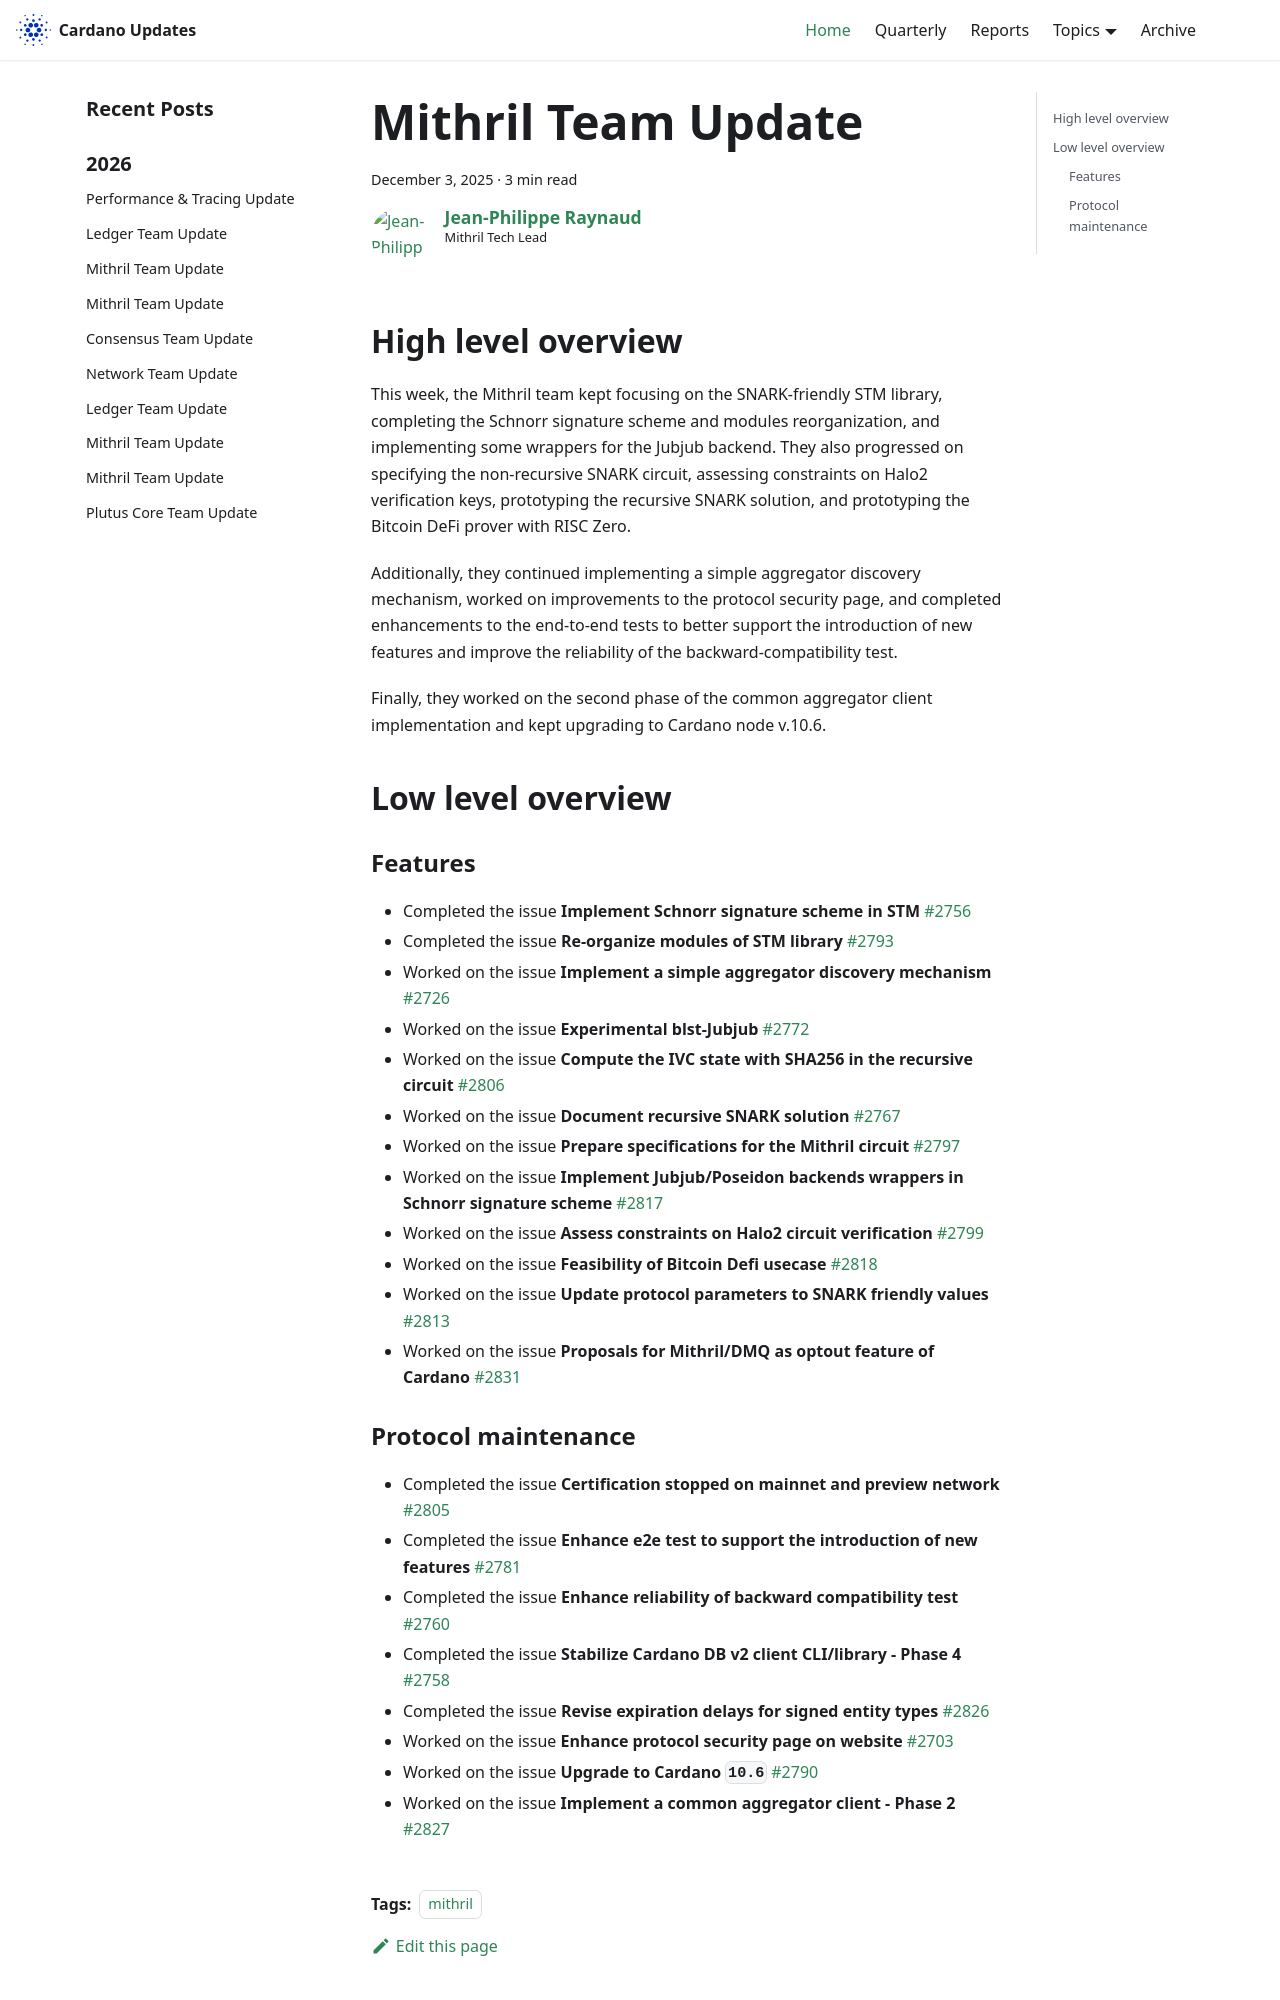

repository: IntersectMBO/cardano-updates · page: 2025-12-03-mithril/index.html · generator: docusaurus

---
title: Mithril Team Update
slug: 2025-12-03-mithril
authors: jpraynaud
tags: [mithril]
hide_table_of_contents: false
---

## High level overview

This week, the Mithril team kept focusing on the SNARK-friendly STM library, completing the Schnorr signature scheme and modules reorganization, and implementing some wrappers for the Jubjub backend. They also progressed on specifying the non-recursive SNARK circuit, assessing constraints on Halo2 verification keys, prototyping the recursive SNARK solution, and prototyping the Bitcoin DeFi prover with RISC Zero.

Additionally, they continued implementing a simple aggregator discovery mechanism, worked on improvements to the protocol security page, and completed enhancements to the end-to-end tests to better support the introduction of new features and improve the reliability of the backward-compatibility test.

Finally, they worked on the second phase of the common aggregator client implementation and kept upgrading to Cardano node v.10.6.

## Low level overview

### Features

- Completed the issue **Implement Schnorr signature scheme in STM** [#2756](https://github.com/input-output-hk/mithril/issues/2756)
- Completed the issue **Re-organize modules of STM library** [#2793](https://github.com/input-output-hk/mithril/issues/2793)
- Worked on the issue **Implement a simple aggregator discovery mechanism** [#2726](https://github.com/input-output-hk/mithril/issues/2726)
- Worked on the issue **Experimental blst-Jubjub** [#2772](https://github.com/input-output-hk/mithril/issues/2772)
- Worked on the issue **Compute the IVC state with SHA256 in the recursive circuit** [#2806](https://github.com/input-output-hk/mithril/issues/2806)
- Worked on the issue **Document recursive SNARK solution** [#2767](https://github.com/input-output-hk/mithril/issues/2767)
- Worked on the issue **Prepare specifications for the Mithril circuit** [#2797](https://github.com/input-output-hk/mithril/issues/2797)
- Worked on the issue **Implement Jubjub/Poseidon backends wrappers in Schnorr signature scheme** [#2817](https://github.com/input-output-hk/mithril/issues/2817)
- Worked on the issue **Assess constraints on Halo2 circuit verification** [#2799](https://github.com/input-output-hk/mithril/issues/2799)
- Worked on the issue **Feasibility of Bitcoin Defi usecase** [#2818](https://github.com/input-output-hk/mithril/issues/2818)
- Worked on the issue **Update protocol parameters to SNARK friendly values** [#2813](https://github.com/input-output-hk/mithril/issues/2813)
- Worked on the issue **Proposals for Mithril/DMQ as optout feature of Cardano** [#2831](https://github.com/input-output-hk/mithril/issues/2831)
